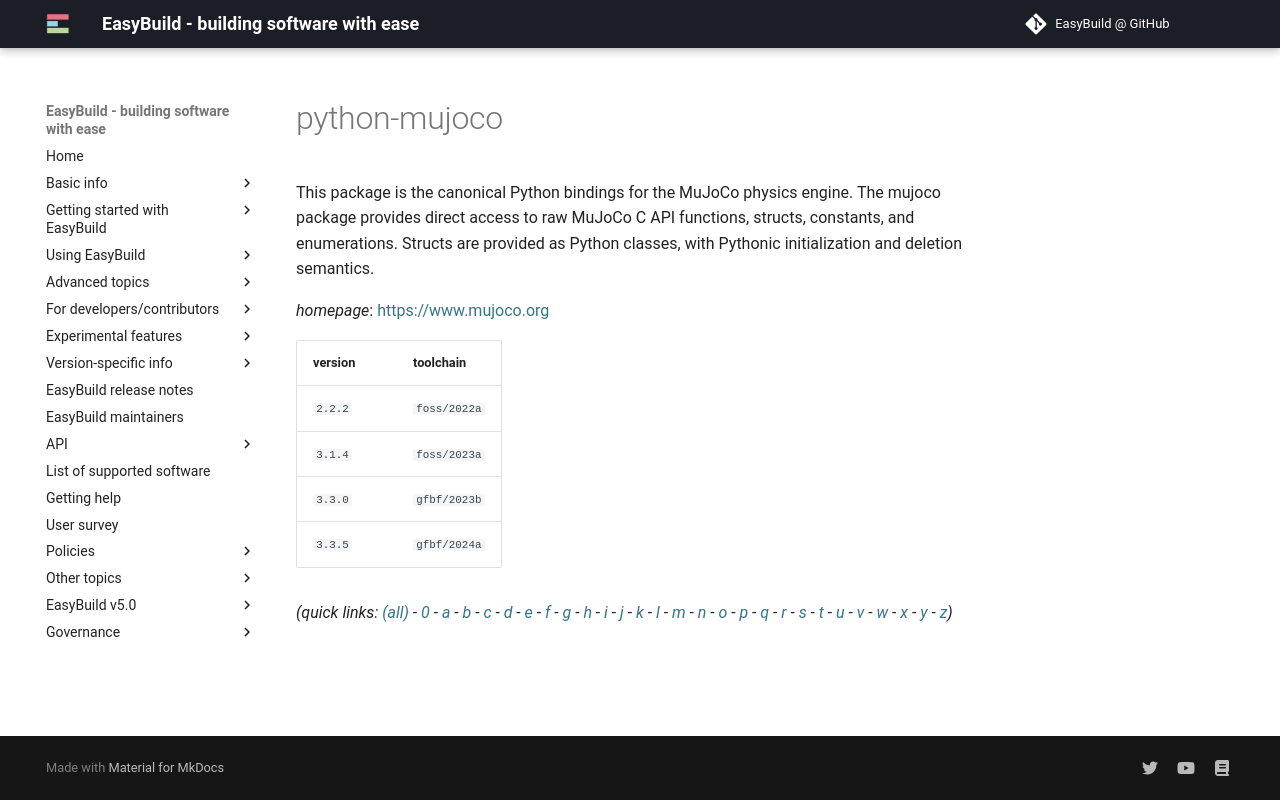

repository: easybuilders/easybuild-docs · page: version-specific/supported-software/p/python-mujoco/index.html · generator: mkdocs

---
search:
  boost: 0.5
---
# python-mujoco

This package is the canonical Python bindings for the MuJoCo physics engine. The mujoco package provides direct access to raw MuJoCo C API functions, structs, constants, and enumerations. Structs are provided as Python classes, with Pythonic initialization and deletion semantics.

*homepage*: <https://www.mujoco.org>

version | toolchain
--------|----------
``2.2.2`` | ``foss/2022a``
``3.1.4`` | ``foss/2023a``
``3.3.0`` | ``gfbf/2023b``


*(quick links: [(all)](../index.md) - [0](../0/index.md) - [a](../a/index.md) - [b](../b/index.md) - [c](../c/index.md) - [d](../d/index.md) - [e](../e/index.md) - [f](../f/index.md) - [g](../g/index.md) - [h](../h/index.md) - [i](../i/index.md) - [j](../j/index.md) - [k](../k/index.md) - [l](../l/index.md) - [m](../m/index.md) - [n](../n/index.md) - [o](../o/index.md) - [p](../p/index.md) - [q](../q/index.md) - [r](../r/index.md) - [s](../s/index.md) - [t](../t/index.md) - [u](../u/index.md) - [v](../v/index.md) - [w](../w/index.md) - [x](../x/index.md) - [y](../y/index.md) - [z](../z/index.md))*
